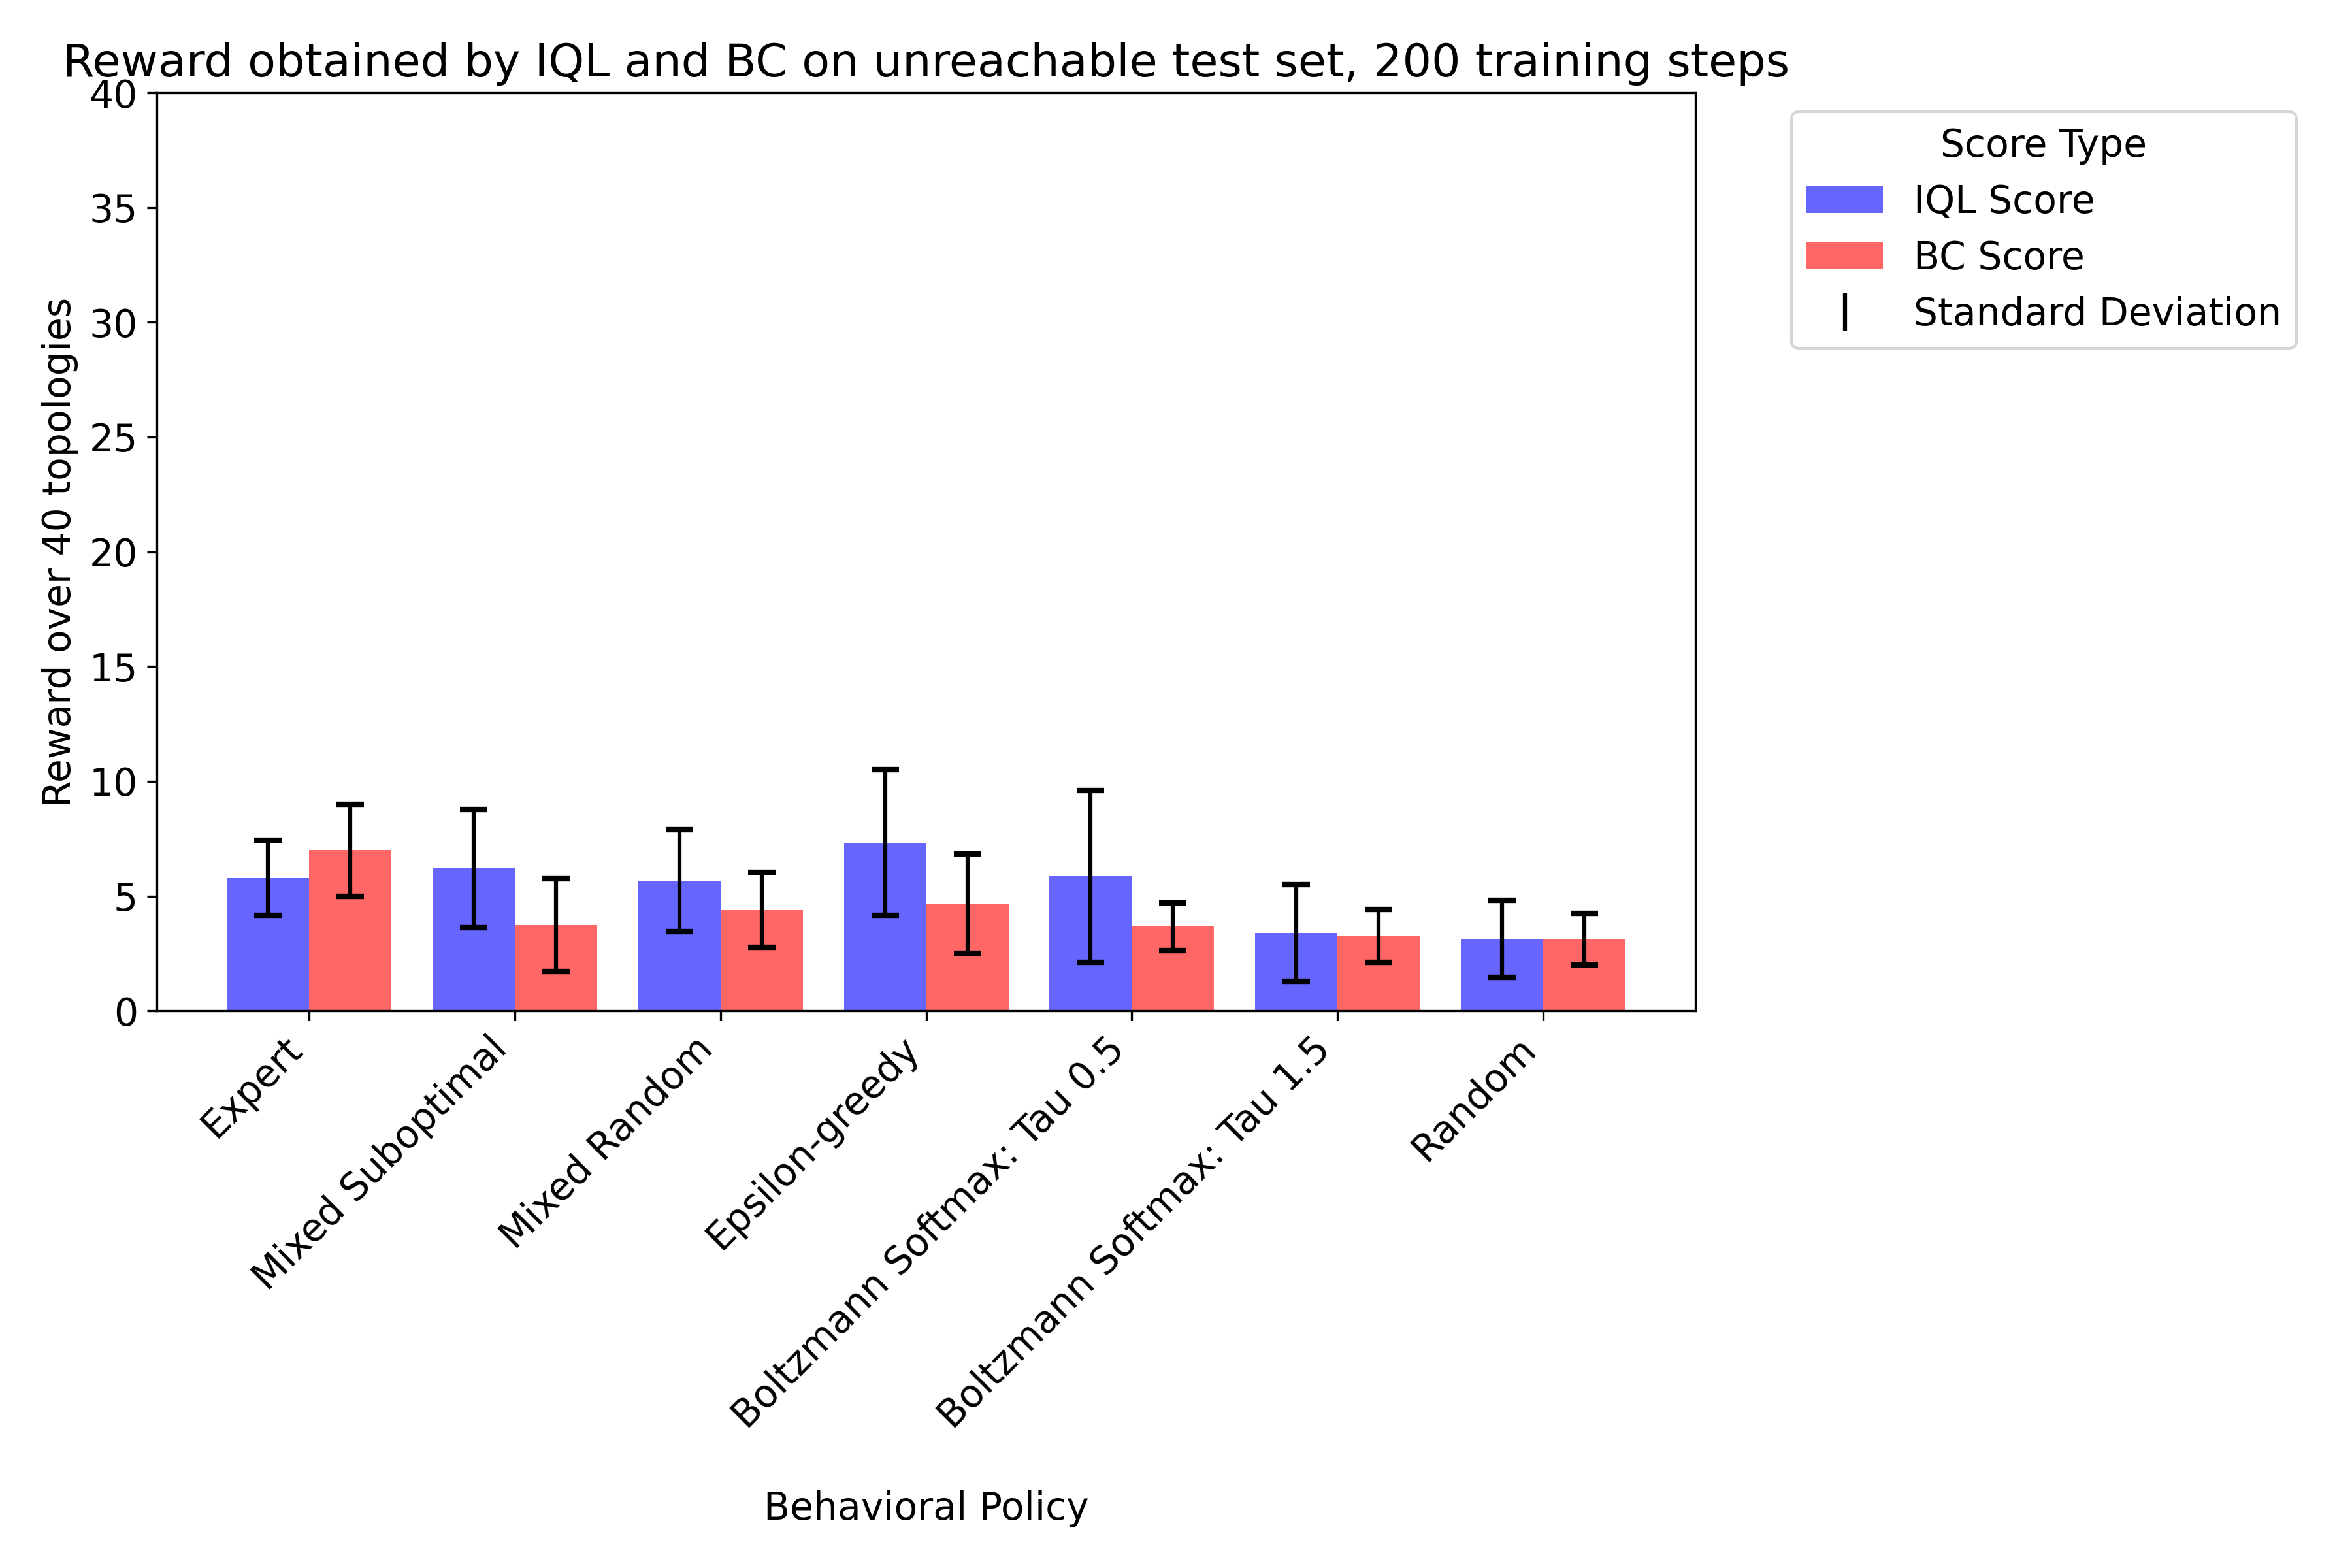

The file beside this chart, header and first rows:
IQL Score, BC Score, Behavioral Policy, Training Set Size, Training Steps, Seed
7.0, 5.0, Expert, 372, 200, 0
9.0, 5.0, Mixed Suboptimal, 5295, 200, 0
7.0, 8.0, Mixed Random, 3280, 200, 0
13.0, 9.0, Epsilon-greedy, 6607, 200, 0
9.0, 4.0, Boltzmann Softmax: Tau 0.5, 17730, 200, 0
1.0, 4.0, Boltzmann Softmax: Tau 1.5, 28619, 200, 0
3.0, 4.0, Random, 32323, 200, 0
5.0, 3.0, Mixed Suboptimal, 37605, 200, 0
5.0, 3.0, Mixed Random, 35766, 200, 0
7.0, 3.0, Epsilon-greedy, 38906, 200, 0
1.0, 4.0, Boltzmann Softmax: Tau 0.5, 49702, 200, 0
1.0, 4.0, Boltzmann Softmax: Tau 1.5, 60737, 200, 0
1.0, 4.0, Random, 64480, 200, 0
3.0, 0.0, Mixed Suboptimal, 69612, 200, 0
4.0, 3.0, Mixed Random, 67689, 200, 0
3.0, 4.0, Epsilon-greedy, 70873, 200, 0
4.0, 5.0, Boltzmann Softmax: Tau 0.5, 81661, 200, 0
2.0, 2.0, Boltzmann Softmax: Tau 1.5, 92730, 200, 0
2.0, 3.0, Random, 96473, 200, 0
5.0, 9.0, Expert, 372, 200, 4219
10.0, 6.0, Mixed Suboptimal, 5295, 200, 4219
10.0, 6.0, Mixed Random, 3280, 200, 4219
8.0, 6.0, Epsilon-greedy, 6607, 200, 4219
5.0, 4.0, Boltzmann Softmax: Tau 0.5, 17730, 200, 4219
7.0, 4.0, Boltzmann Softmax: Tau 1.5, 28619, 200, 4219
2.0, 4.0, Random, 32323, 200, 4219
8.0, 3.0, Mixed Suboptimal, 37605, 200, 4219
3.0, 6.0, Mixed Random, 35766, 200, 4219
6.0, 2.0, Epsilon-greedy, 38906, 200, 4219
8.0, 2.0, Boltzmann Softmax: Tau 0.5, 49702, 200, 4219
3.0, 2.0, Boltzmann Softmax: Tau 1.5, 60737, 200, 4219
4.0, 3.0, Random, 64480, 200, 4219
4.0, 0.0, Mixed Suboptimal, 69612, 200, 4219
4.0, 3.0, Mixed Random, 67689, 200, 4219
7.0, 6.0, Epsilon-greedy, 70873, 200, 4219
5.0, 5.0, Boltzmann Softmax: Tau 0.5, 81661, 200, 4219
3.0, 5.0, Boltzmann Softmax: Tau 1.5, 92730, 200, 4219
7.0, 3.0, Random, 96473, 200, 4219
5.0, 5.0, Expert, 372, 200, 17333
8.0, 4.0, Mixed Suboptimal, 5295, 200, 17333
7.0, 3.0, Mixed Random, 3280, 200, 17333
8.0, 6.0, Epsilon-greedy, 6607, 200, 17333
16.0, 3.0, Boltzmann Softmax: Tau 0.5, 17730, 200, 17333
8.0, 2.0, Boltzmann Softmax: Tau 1.5, 28619, 200, 17333
1.0, 4.0, Random, 32323, 200, 17333
6.0, 4.0, Mixed Suboptimal, 37605, 200, 17333
6.0, 4.0, Mixed Random, 35766, 200, 17333
8.0, 4.0, Epsilon-greedy, 38906, 200, 17333
7.0, 4.0, Boltzmann Softmax: Tau 0.5, 49702, 200, 17333
4.0, 2.0, Boltzmann Softmax: Tau 1.5, 60737, 200, 17333
5.0, 4.0, Random, 64480, 200, 17333
5.0, 4.0, Mixed Suboptimal, 69612, 200, 17333
3.0, 4.0, Mixed Random, 67689, 200, 17333
9.0, 4.0, Epsilon-greedy, 70873, 200, 17333
2.0, 4.0, Boltzmann Softmax: Tau 0.5, 81661, 200, 17333
2.0, 5.0, Boltzmann Softmax: Tau 1.5, 92730, 200, 17333
4.0, 2.0, Random, 96473, 200, 17333
8.0, 9.0, Expert, 372, 200, 39779
9.0, 6.0, Mixed Suboptimal, 5295, 200, 39779
6.0, 7.0, Mixed Random, 3280, 200, 39779
... 35 more rows
